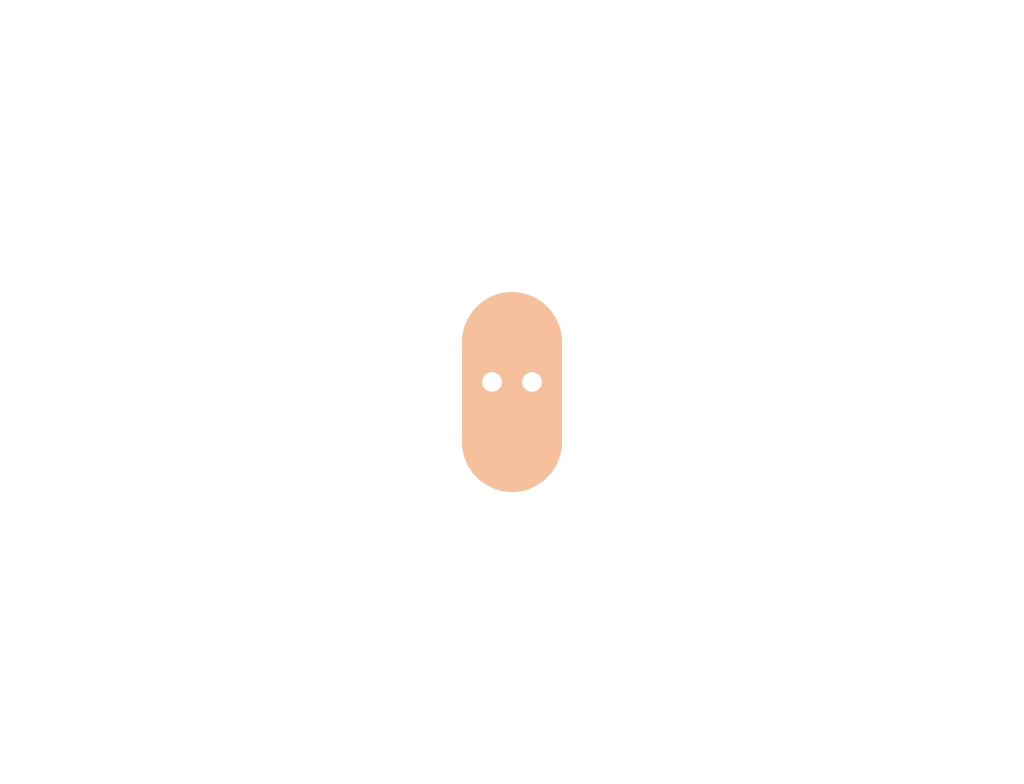

Recreate this image using only HTML and CSS.

<!-- file: index.html -->
<!DOCTYPE html>
<html lang="en">

<head>
    <meta charset="UTF-8">
    <meta http-equiv="X-UA-Compatible" content="IE=edge">
    <meta name="viewport" content="width=device-width, initial-scale=1.0">
    <link rel="stylesheet" href="style.css">
    <title>Document</title>
</head>

<body>
    <div class="container">
        <div class="head">
            <div class="eye-left"></div>
            <div class="eye-right"></div>
        </div>
    </div>
</body>

</html>

/* file: style.css */
:root {
    --skin: #f6c09c;
    --background: #ed2860;
    --dark-red: #680524;
    --black: #00243a;
    --white: #fff;
}

.container {
    display: flex;
    justify-content: center;
    align-items: center;
    height: 100vh;
}

.head {
    width: 100px;
    height: 200px;
    background: var(--skin);
    border-radius: 50px;
    position: relative;
}

.eye-left {
    width: 20px;
    height: 20px;
    background: var(--white);
    position: absolute;
    top: 80px;
    border-radius: 50%;
    left: 20px;
}

.eye-right {
    width: 20px;
    height: 20px;
    background: var(--white);
    position: absolute;
    top: 80px;
    border-radius: 50%;
    left: 60px;
}
